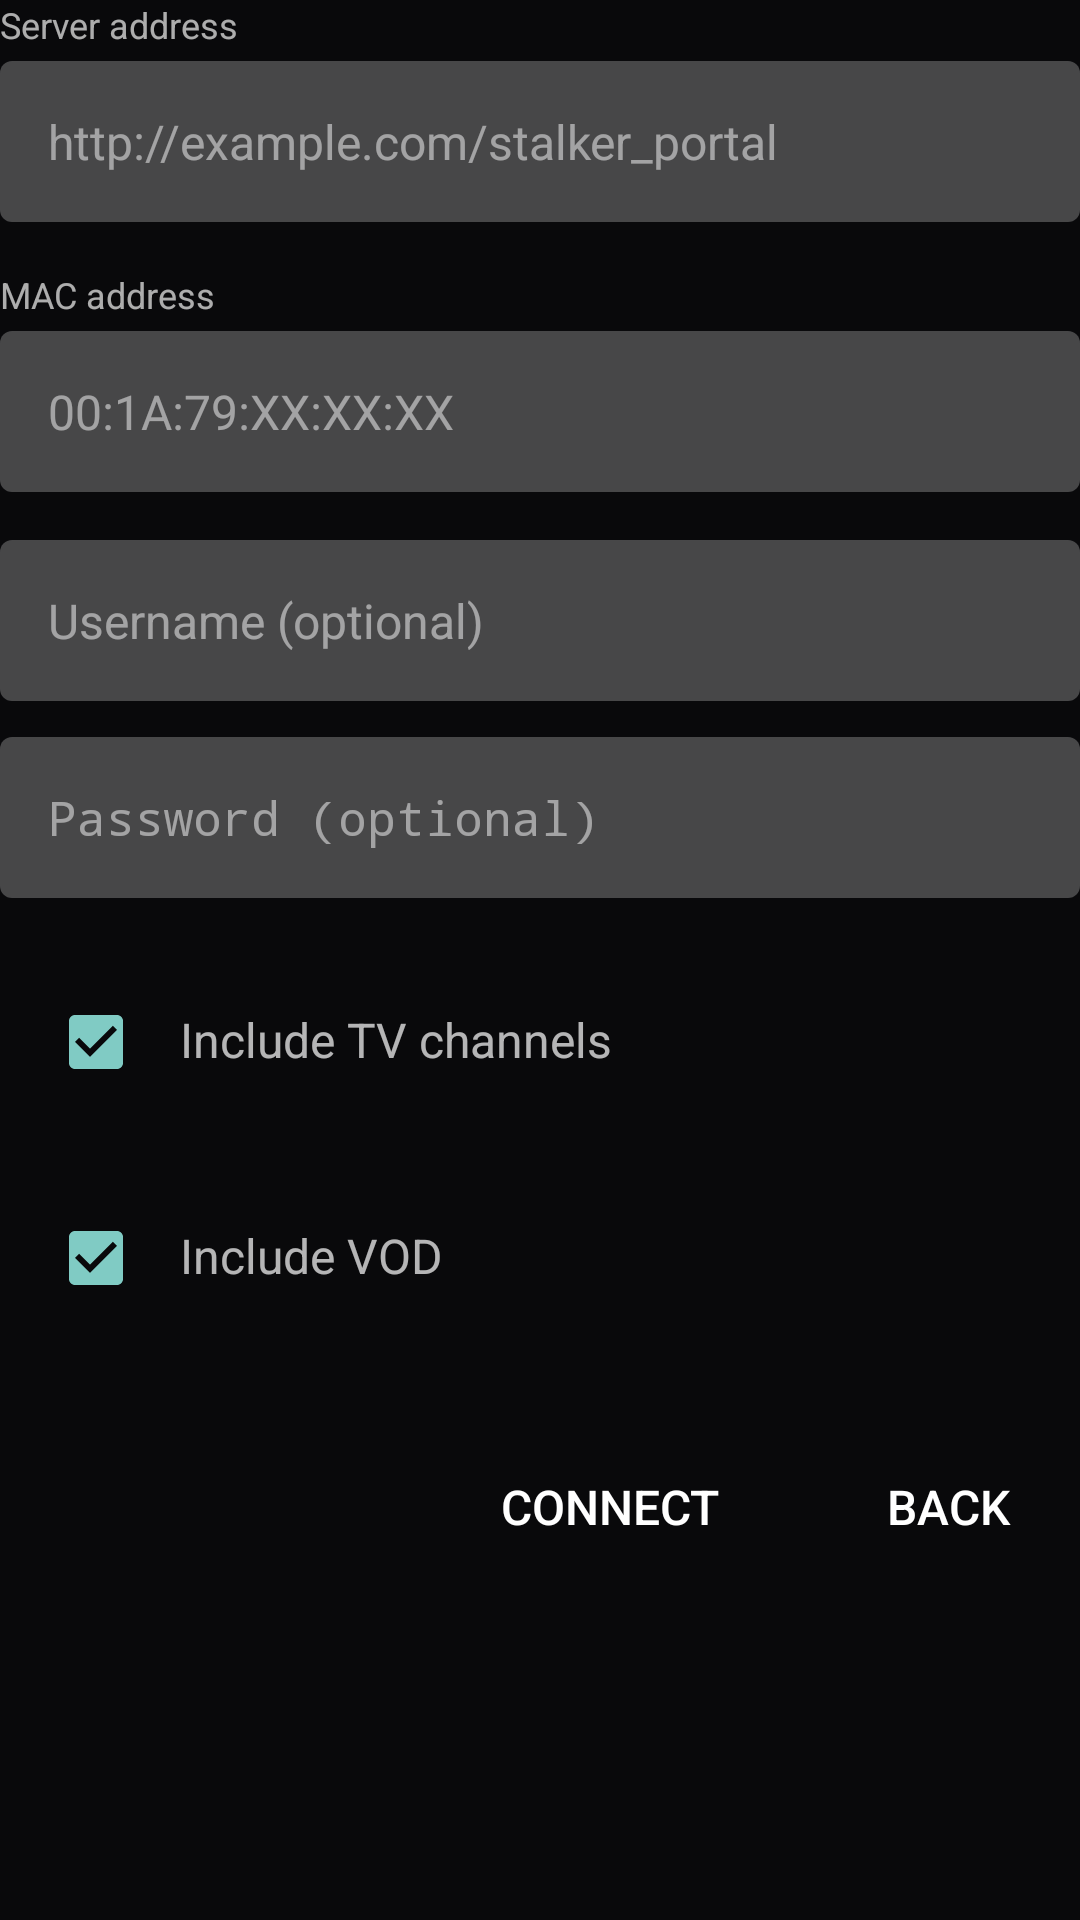

Produce the Android XML layout that renders to this screen, including the resource entries it uses.
<!-- AndroidManifest.xml: application theme AppTheme -->
<!-- res/layout/form_stalker_portal.xml -->
<?xml version="1.0" encoding="utf-8"?>
<ScrollView xmlns:android="http://schemas.android.com/apk/res/android"
    android:layout_width="match_parent"
    android:layout_height="match_parent"
    android:fillViewport="true"
    android:scrollbars="none">

    <LinearLayout
        android:layout_width="match_parent"
        android:layout_height="wrap_content"
        android:orientation="vertical"
        android:paddingBottom="24dp">

        
        <TextView
            android:layout_width="wrap_content"
            android:layout_height="wrap_content"
            android:text="Server address"
            android:textColor="#AAFFFFFF"
            android:textSize="12sp" />

        <EditText
            android:id="@+id/input_server"
            android:layout_width="match_parent"
            android:layout_height="wrap_content"
            android:layout_marginTop="4dp"
            android:padding="16dp"
            android:hint="http://example.com/stalker_portal"
            android:textColor="@color/portal_input_text_color"
            android:textColorHint="@color/portal_input_hint_color"
            android:textSize="16sp"
            android:inputType="textUri"
            android:background="@drawable/portal_input_background"
            android:focusable="true"
            android:focusableInTouchMode="true" />

        
        <TextView
            android:layout_width="wrap_content"
            android:layout_height="wrap_content"
            android:layout_marginTop="16dp"
            android:text="MAC address"
            android:textColor="#AAFFFFFF"
            android:textSize="12sp" />

        <EditText
            android:id="@+id/input_mac_address"
            android:layout_width="match_parent"
            android:layout_height="wrap_content"
            android:layout_marginTop="4dp"
            android:padding="16dp"
            android:hint="00:1A:79:XX:XX:XX"
            android:textColor="@color/portal_input_text_color"
            android:textColorHint="@color/portal_input_hint_color"
            android:textSize="16sp"
            android:inputType="text"
            android:background="@drawable/portal_input_background"
            android:focusable="true"
            android:focusableInTouchMode="true" />

        
        <EditText
            android:id="@+id/input_username"
            android:layout_width="match_parent"
            android:layout_height="wrap_content"
            android:layout_marginTop="16dp"
            android:padding="16dp"
            android:hint="Username (optional)"
            android:textColor="@color/portal_input_text_color"
            android:textColorHint="@color/portal_input_hint_color"
            android:textSize="16sp"
            android:inputType="text"
            android:background="@drawable/portal_input_background"
            android:focusable="true"
            android:focusableInTouchMode="true" />

        
        <EditText
            android:id="@+id/input_password"
            android:layout_width="match_parent"
            android:layout_height="wrap_content"
            android:layout_marginTop="12dp"
            android:padding="16dp"
            android:hint="Password (optional)"
            android:textColor="@color/portal_input_text_color"
            android:textColorHint="@color/portal_input_hint_color"
            android:textSize="16sp"
            android:inputType="textPassword"
            android:background="@drawable/portal_input_background"
            android:focusable="true"
            android:focusableInTouchMode="true" />

        
        <LinearLayout
            android:id="@+id/toggle_tv_channels"
            android:layout_width="match_parent"
            android:layout_height="wrap_content"
            android:orientation="horizontal"
            android:padding="16dp"
            android:layout_marginTop="16dp"
            android:focusable="true"
            android:focusableInTouchMode="true"
            android:background="@drawable/portal_option_selector">

            <CheckBox
                android:id="@+id/checkbox_tv_channels"
                android:layout_width="wrap_content"
                android:layout_height="wrap_content"
                android:checked="true"
                android:clickable="false"
                android:focusable="false"
                android:duplicateParentState="true" />

            <TextView
                android:layout_width="wrap_content"
                android:layout_height="wrap_content"
                android:layout_marginStart="12dp"
                android:text="Include TV channels"
                android:textColor="@color/portal_text_color"
                android:textSize="16sp"
                android:duplicateParentState="true" />

        </LinearLayout>

        
        <LinearLayout
            android:id="@+id/toggle_vod"
            android:layout_width="match_parent"
            android:layout_height="wrap_content"
            android:orientation="horizontal"
            android:padding="16dp"
            android:layout_marginTop="8dp"
            android:focusable="true"
            android:focusableInTouchMode="true"
            android:background="@drawable/portal_option_selector">

            <CheckBox
                android:id="@+id/checkbox_vod"
                android:layout_width="wrap_content"
                android:layout_height="wrap_content"
                android:checked="true"
                android:clickable="false"
                android:focusable="false"
                android:duplicateParentState="true" />

            <TextView
                android:layout_width="wrap_content"
                android:layout_height="wrap_content"
                android:layout_marginStart="12dp"
                android:text="Include VOD"
                android:textColor="@color/portal_text_color"
                android:textSize="16sp"
                android:duplicateParentState="true" />

        </LinearLayout>

        
        <LinearLayout
            android:layout_width="match_parent"
            android:layout_height="wrap_content"
            android:orientation="horizontal"
            android:layout_marginTop="24dp"
            android:gravity="end">

            <Button
                android:id="@+id/btn_connect"
                android:layout_width="wrap_content"
                android:layout_height="wrap_content"
                android:padding="16dp"
                android:text="Connect"
                android:textColor="@color/portal_text_color"
                android:textSize="16sp"
                android:focusable="true"
                android:focusableInTouchMode="true"
                android:background="@drawable/portal_option_selector" />

            <Button
                android:id="@+id/btn_back"
                android:layout_width="wrap_content"
                android:layout_height="wrap_content"
                android:layout_marginStart="16dp"
                android:padding="16dp"
                android:text="Back"
                android:textColor="@color/portal_text_color"
                android:textSize="16sp"
                android:focusable="true"
                android:focusableInTouchMode="true"
                android:background="@drawable/portal_option_selector" />

        </LinearLayout>

    </LinearLayout>

</ScrollView>
<!-- resources referenced by this layout -->
<resources>
  <!-- drawable portal_input_background (drawable) -->
  <?xml version="1.0" encoding="utf-8"?>
  <selector xmlns:android="http://schemas.android.com/apk/res/android">
      <item android:state_focused="true">
          <shape android:shape="rectangle">
              <solid android:color="#FFFFFFFF" />
              <corners android:radius="4dp" />
          </shape>
      </item>
      <item>
          <shape android:shape="rectangle">
              <solid android:color="#40FFFFFF" />
              <corners android:radius="4dp" />
          </shape>
      </item>
  </selector>
  <!-- drawable portal_option_selector (drawable) -->
  <?xml version="1.0" encoding="utf-8"?>
  <selector xmlns:android="http://schemas.android.com/apk/res/android">
      <item android:state_focused="true">
          <shape android:shape="rectangle">
              <solid android:color="#FFFFFFFF" />
              <corners android:radius="4dp" />
          </shape>
      </item>
      <item>
          <shape android:shape="rectangle">
              <solid android:color="#00000000" />
              <corners android:radius="4dp" />
          </shape>
      </item>
  </selector>
  <style name="AppTheme" parent="@android:style/Theme.Material.NoActionBar.Fullscreen">
          <item name="android:windowBackground">@color/content_bg</item>
          <item name="android:colorPrimary">@color/nav_selected_border</item>
      </style>
  <color name="content_bg">#09090b</color>
  <color name="nav_selected_border">#00bcd4</color>
</resources>
